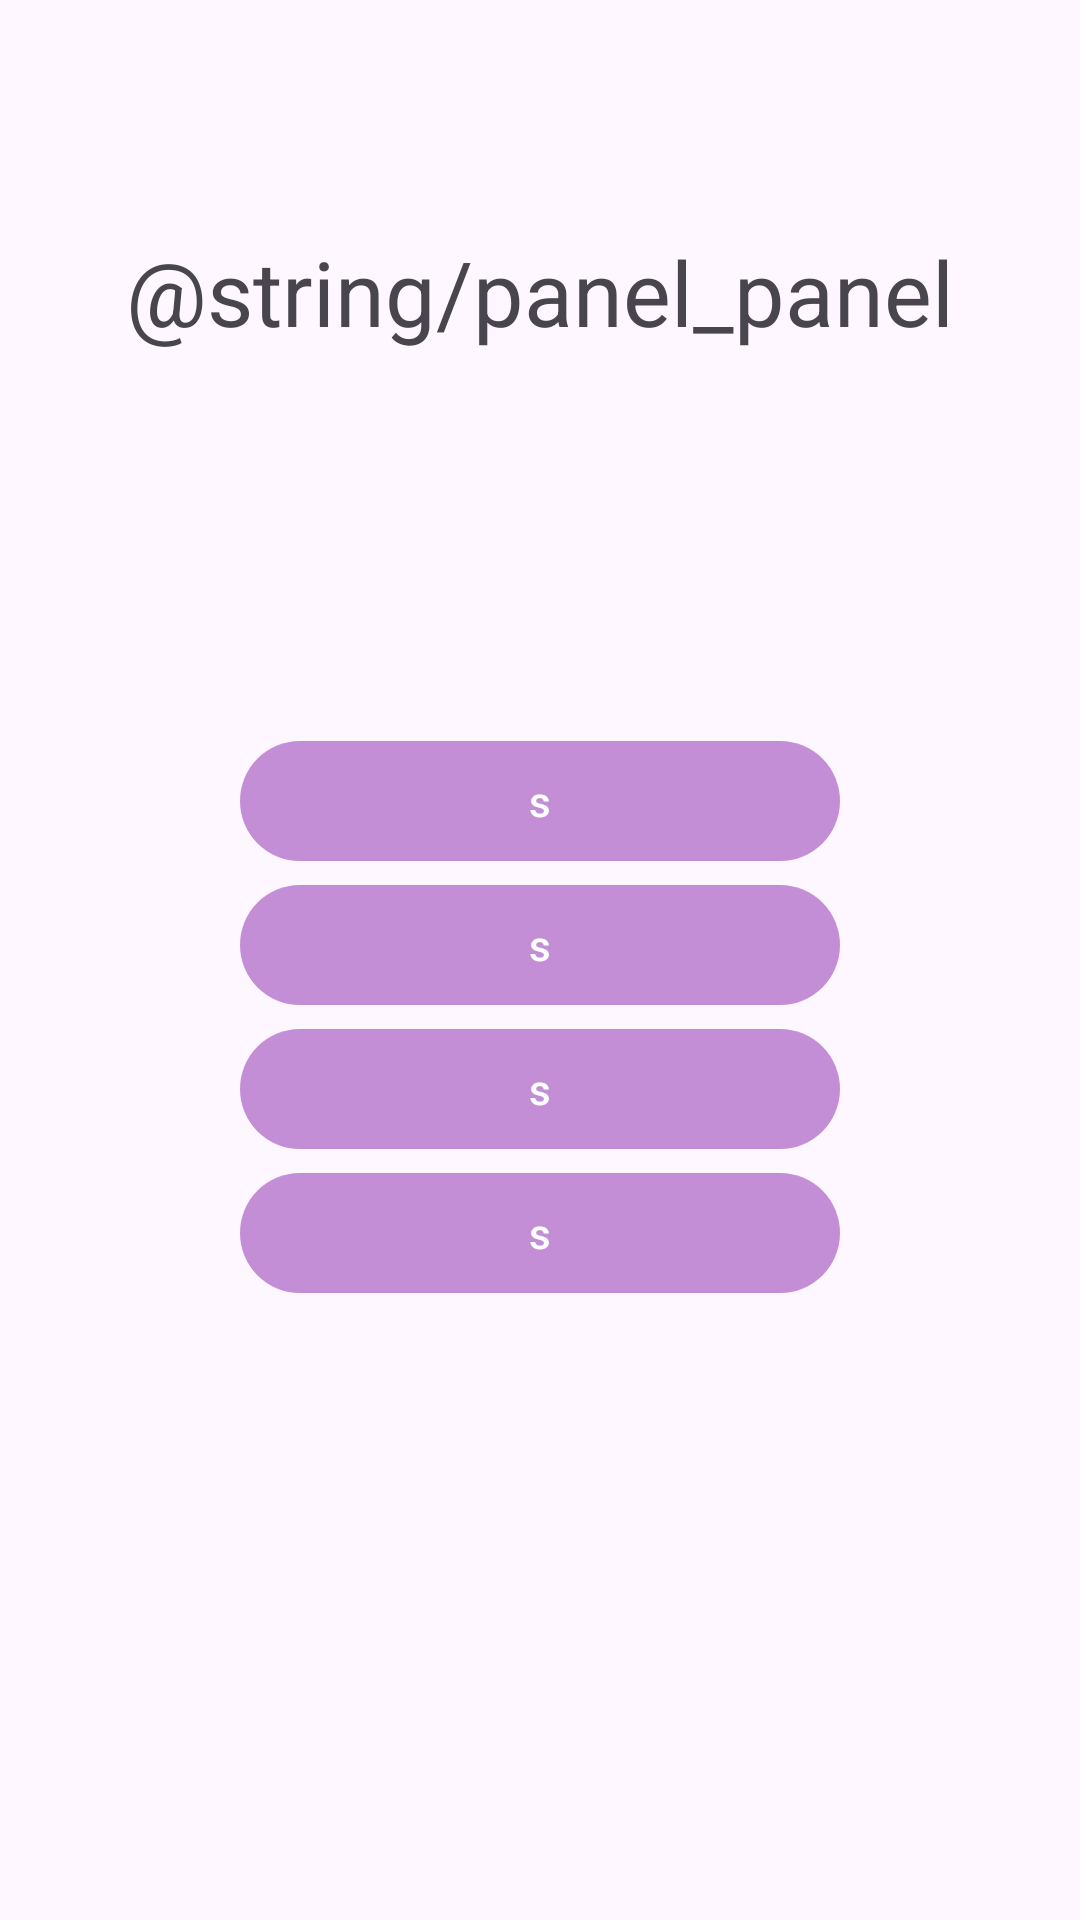

Reconstruct the res/layout file that produces this screen, plus the resources it refers to.
<!-- AndroidManifest.xml: application theme Theme.TomoComm -->
<!-- res/layout/activity_panel.xml -->
<?xml version="1.0" encoding="utf-8"?>
<androidx.constraintlayout.widget.ConstraintLayout xmlns:android="http://schemas.android.com/apk/res/android"
    xmlns:app="http://schemas.android.com/apk/res-auto"
    xmlns:tools="http://schemas.android.com/tools"
    android:layout_width="match_parent"
    android:layout_height="match_parent"
    tools:context=".PanelActivity">

    <TextView
        android:id="@+id/panelTV"
        android:layout_width="wrap_content"
        android:layout_height="wrap_content"
        android:layout_marginTop="77dp"
        android:text="@string/panel_panel"
        android:textSize="30sp"
        app:layout_constraintEnd_toEndOf="parent"
        app:layout_constraintStart_toStartOf="parent"
        app:layout_constraintTop_toTopOf="parent" />

    <Button
        android:id="@+id/findPeopleButton"
        android:layout_width="0dp"
        android:layout_height="wrap_content"
        android:layout_marginTop="243dp"
        android:text="s"
        app:layout_constraintEnd_toEndOf="@+id/chatsButton"
        app:layout_constraintStart_toStartOf="@+id/chatsButton"
        app:layout_constraintTop_toTopOf="parent" />

    <Button
        android:id="@+id/chatsButton"
        android:layout_width="0dp"
        android:layout_height="wrap_content"
        android:text="s"
        app:layout_constraintEnd_toEndOf="@+id/changeInterestsButton"
        app:layout_constraintStart_toStartOf="@+id/changeInterestsButton"
        app:layout_constraintTop_toBottomOf="@+id/findPeopleButton" />

    <Button
        android:id="@+id/changeInterestsButton"
        android:layout_width="0dp"
        android:layout_height="wrap_content"
        android:text="s"
        app:layout_constraintEnd_toEndOf="@+id/logoutButton"
        app:layout_constraintStart_toStartOf="@+id/logoutButton"
        app:layout_constraintTop_toBottomOf="@+id/chatsButton" />

    <Button
        android:id="@+id/logoutButton"
        android:layout_width="200dp"
        android:layout_height="wrap_content"
        android:text="s"
        app:layout_constraintEnd_toEndOf="parent"
        app:layout_constraintStart_toStartOf="parent"
        app:layout_constraintTop_toBottomOf="@+id/changeInterestsButton" />


</androidx.constraintlayout.widget.ConstraintLayout>
<!-- resources referenced by this layout -->
<resources>
  <style name="Theme.TomoComm" parent="Base.Theme.TomoComm" />
  <style name="Base.Theme.TomoComm" parent="Theme.Material3.DayNight.NoActionBar">
          <item name="colorPrimary">@color/purple</item>
          <item name="colorAccent">@color/light_purple</item>
      </style>
  <color name="purple">#c38ed5</color>
  <color name="light_purple">#d7abe6</color>
</resources>
